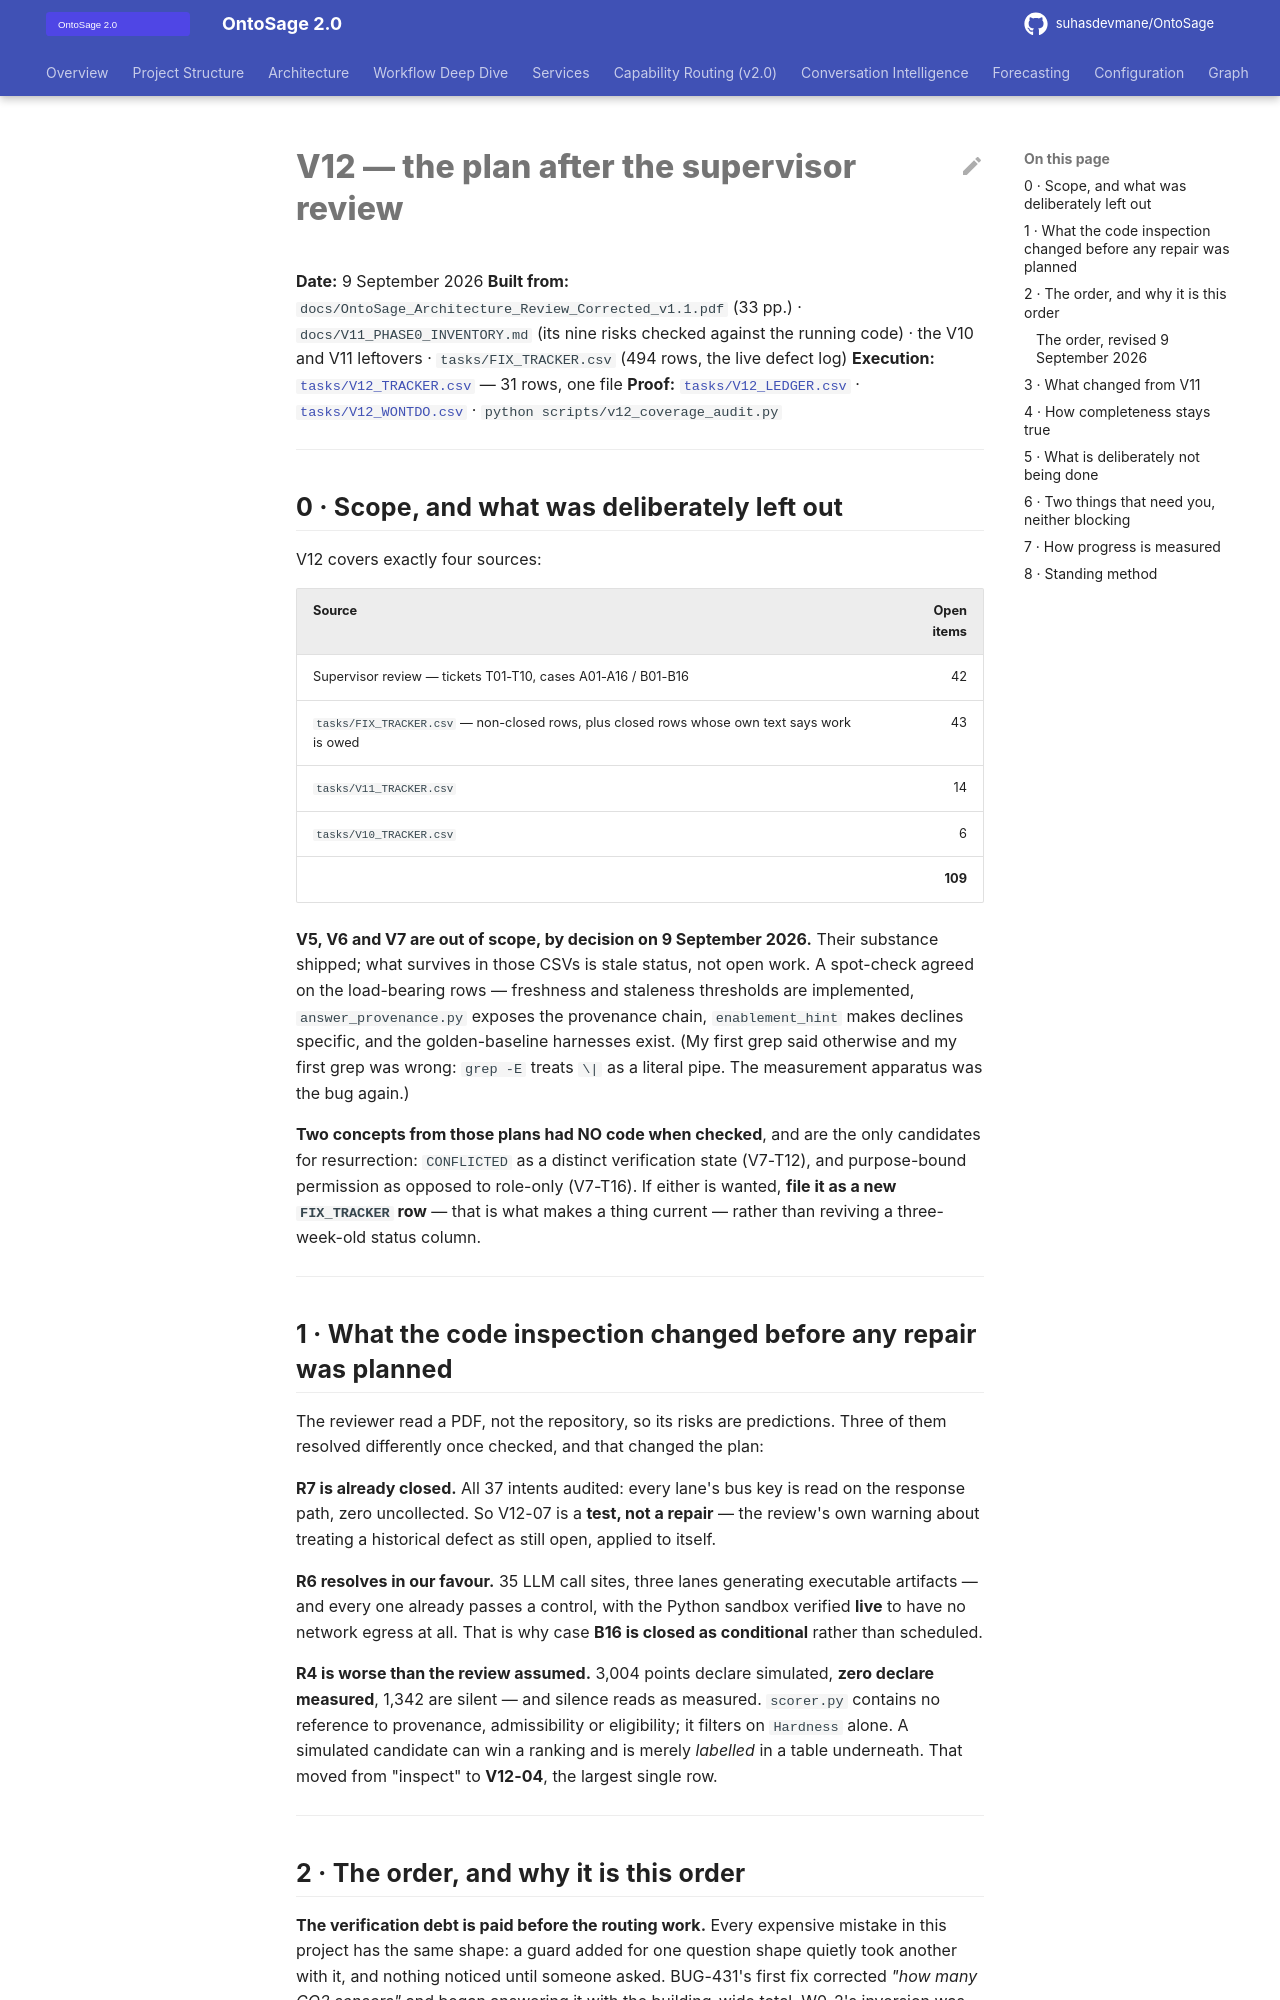

repository: suhasdevmane/OntoSage · page: V12_MASTER_PLAN/index.html · generator: mkdocs

# V12 — the plan after the supervisor review

**Date:** 9 September 2026
**Built from:** `docs/OntoSage_Architecture_Review_Corrected_v1.1.pdf` (33 pp.) ·
`docs/V11_PHASE0_INVENTORY.md` (its nine risks checked against the running code) ·
the V10 and V11 leftovers · `tasks/FIX_TRACKER.csv` (494 rows, the live defect log)
**Execution:** [`tasks/V12_TRACKER.csv`](../tasks/V12_TRACKER.csv) — 31 rows, one file
**Proof:** [`tasks/V12_LEDGER.csv`](../tasks/V12_LEDGER.csv) ·
[`tasks/V12_WONTDO.csv`](../tasks/V12_WONTDO.csv) · `python scripts/v12_coverage_audit.py`

---

## 0 · Scope, and what was deliberately left out

V12 covers exactly four sources:

| Source | Open items |
|---|---:|
| Supervisor review — tickets T01-T10, cases A01-A16 / B01-B16 | 42 |
| `tasks/FIX_TRACKER.csv` — non-closed rows, plus closed rows whose own text says work is owed | 43 |
| `tasks/V11_TRACKER.csv` | 14 |
| `tasks/V10_TRACKER.csv` | 6 |
| | **109** |

**V5, V6 and V7 are out of scope, by decision on 9 September 2026.** Their substance
shipped; what survives in those CSVs is stale status, not open work. A spot-check agreed on
the load-bearing rows — freshness and staleness thresholds are implemented,
`answer_provenance.py` exposes the provenance chain, `enablement_hint` makes declines
specific, and the golden-baseline harnesses exist. (My first grep said otherwise and my
first grep was wrong: `grep -E` treats `\|` as a literal pipe. The measurement apparatus
was the bug again.)

**Two concepts from those plans had NO code when checked**, and are the only candidates for
resurrection: `CONFLICTED` as a distinct verification state (V7-T12), and purpose-bound
permission as opposed to role-only (V7-T16). If either is wanted, **file it as a new
`FIX_TRACKER` row** — that is what makes a thing current — rather than reviving a
three-week-old status column.

---

## 1 · What the code inspection changed before any repair was planned

The reviewer read a PDF, not the repository, so its risks are predictions. Three of them
resolved differently once checked, and that changed the plan:

**R7 is already closed.** All 37 intents audited: every lane's bus key is read on the
response path, zero uncollected. So V12-07 is a **test, not a repair** — the review's own
warning about treating a historical defect as still open, applied to itself.

**R6 resolves in our favour.** 35 LLM call sites, three lanes generating executable
artifacts — and every one already passes a control, with the Python sandbox verified **live**
to have no network egress at all. That is why case **B16 is closed as conditional** rather
than scheduled.

**R4 is worse than the review assumed.** 3,004 points declare simulated, **zero declare
measured**, 1,342 are silent — and silence reads as measured. `scorer.py` contains no
reference to provenance, admissibility or eligibility; it filters on `Hardness` alone. A
simulated candidate can win a ranking and is merely *labelled* in a table underneath. That
moved from "inspect" to **V12-04**, the largest single row.

---
